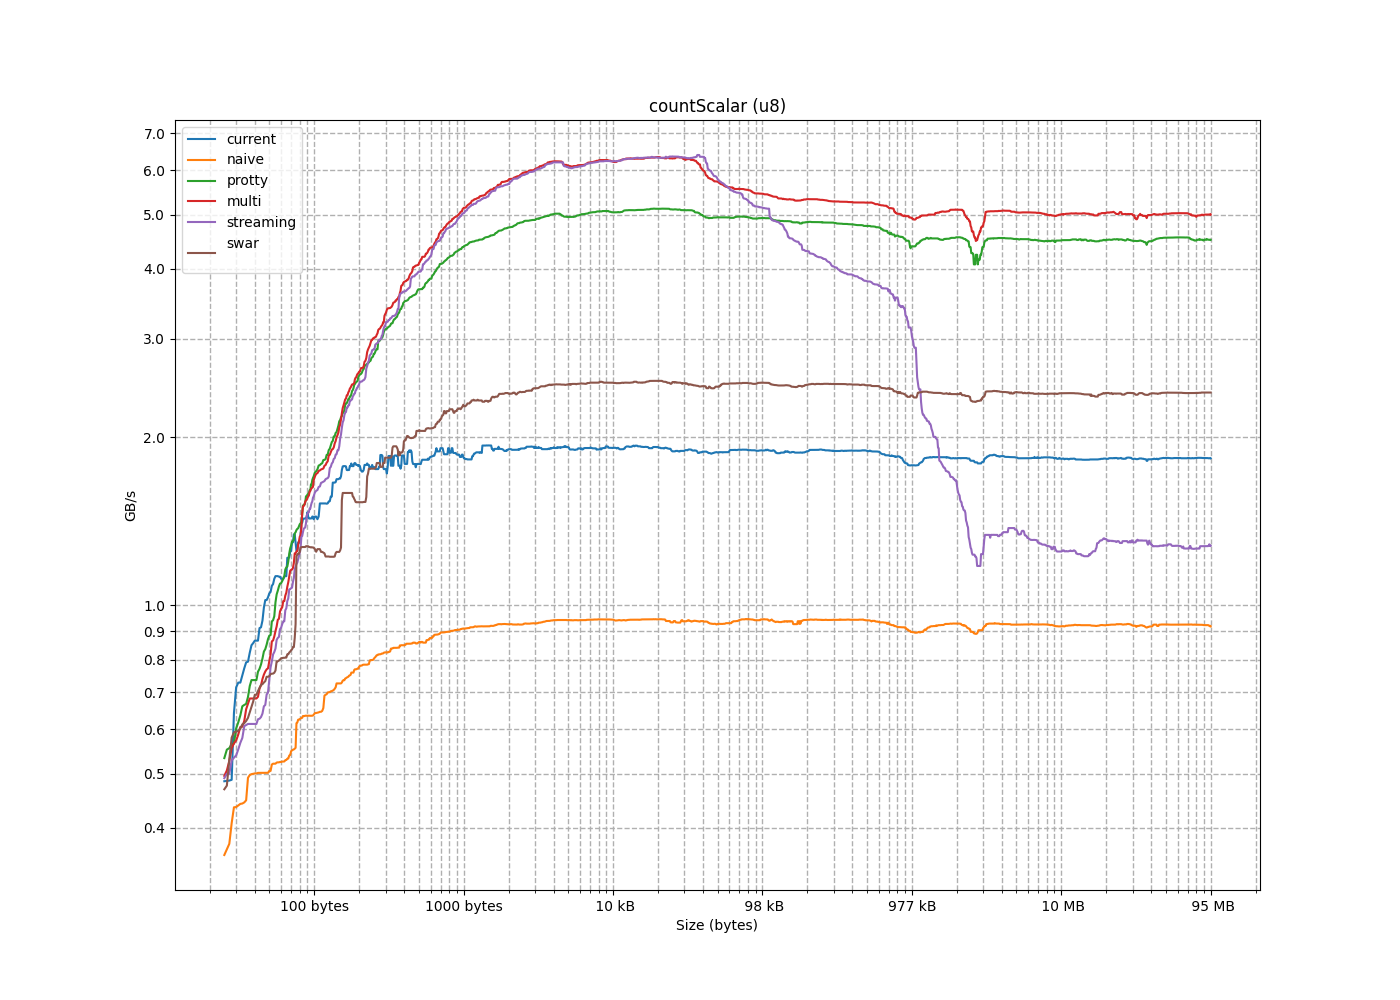

Source data for this figure (header and first rows):
size, current, naive, protty, multi, streaming, swar
1, 0.07394, 0.1125, 0.1415, 0.1424, 0.1424, 0.14
2, 0.1225, 0.1878, 0.2852, 0.2832, 0.2804, 0.283
3, 0.1683, 0.237, 0.425, 0.4233, 0.4112, 0.4121
4, 0.2033, 0.274, 0.2856, 0.2815, 0.244, 0.2155
5, 0.2323, 0.3009, 0.3539, 0.35, 0.3515, 0.2479
6, 0.2532, 0.3212, 0.4248, 0.4219, 0.4253, 0.269
7, 0.2743, 0.3378, 0.4782, 0.4794, 0.4997, 0.277
8, 0.2768, 0.3081, 0.565, 0.5665, 0.5678, 0.5303
9, 0.4853, 0.3055, 0.4795, 0.4955, 0.4999, 0.4585
10, 0.4796, 0.3267, 0.5554, 0.5554, 0.5526, 0.4614
11, 0.4846, 0.3385, 0.6025, 0.6068, 0.611, 0.4631
12, 0.486, 0.3448, 0.6665, 0.6665, 0.6621, 0.4641
13, 0.4829, 0.3577, 0.7174, 0.7176, 0.7154, 0.4689
14, 0.4847, 0.3663, 0.7776, 0.7695, 0.75, 0.4577
15, 0.4876, 0.3746, 0.8252, 0.8197, 0.8203, 0.476
16, 0.4351, 0.4354, 0.9051, 0.9141, 0.8937, 0.7053
17, 0.8884, 0.4387, 0.4321, 0.3897, 0.3665, 0.6292
18, 0.8562, 0.4358, 0.4584, 0.415, 0.391, 0.6158
19, 0.791, 0.4421, 0.4743, 0.4425, 0.4103, 0.6127
20, 0.7932, 0.4079, 0.504, 0.4567, 0.4344, 0.6019
21, 0.7718, 0.4442, 0.5332, 0.4936, 0.4526, 0.5966
22, 0.7498, 0.4481, 0.5521, 0.5067, 0.4675, 0.5945
23, 0.7277, 0.4415, 0.5658, 0.5271, 0.4908, 0.5801
24, 0.6421, 0.5069, 0.6177, 0.5732, 0.5282, 0.787
25, 0.9912, 0.499, 0.6358, 0.5876, 0.5341, 0.7117
26, 0.9392, 0.5094, 0.6601, 0.606, 0.539, 0.6436
27, 0.8487, 0.4972, 0.6637, 0.6214, 0.5793, 0.6922
28, 0.9137, 0.4916, 0.6858, 0.6522, 0.6081, 0.5928
29, 0.8649, 0.5005, 0.7352, 0.6815, 0.6257, 0.673
30, 0.7135, 0.4998, 0.761, 0.6864, 0.6313, 0.6587
31, 0.8229, 0.5057, 0.7701, 0.7195, 0.6404, 0.6213
32, 0.7153, 0.5193, 0.8352, 0.7684, 0.6986, 0.818
33, 1.23, 0.5313, 0.784, 0.7099, 0.66, 0.7552
34, 1.182, 0.5239, 0.8033, 0.7384, 0.6636, 0.7534
35, 1.175, 0.5301, 0.8269, 0.752, 0.6927, 0.7473
36, 1.128, 0.5247, 0.851, 0.7718, 0.6137, 0.7028
37, 1.092, 0.5284, 0.8702, 0.7617, 0.627, 0.728
38, 1.051, 0.5234, 0.8828, 0.7949, 0.7364, 0.723
39, 1.022, 0.5257, 0.8851, 0.8169, 0.7747, 0.7208
40, 0.9108, 0.5017, 0.9408, 0.8656, 0.7941, 0.8456
41, 0.6037, 0.4685, 0.9362, 0.88, 0.8254, 0.8051
42, 1.254, 0.5018, 0.9562, 0.8998, 0.8371, 0.8043
43, 1.217, 0.4933, 1.013, 0.9172, 0.8677, 0.7945
44, 1.034, 0.4874, 1.046, 0.9462, 0.8783, 0.7549
45, 1.116, 0.4987, 1.063, 0.9427, 0.907, 0.7577
46, 1.084, 0.5014, 1.094, 0.9922, 0.9125, 0.7454
47, 1.057, 0.4992, 1.106, 1.018, 0.9367, 0.732
48, 0.9678, 0.5388, 1.16, 1.054, 0.8172, 0.8939
49, 1.515, 0.529, 1.081, 0.9757, 0.8748, 0.7648
50, 1.492, 0.5318, 1.096, 0.986, 0.9259, 0.8313
51, 1.419, 0.5286, 1.115, 1.018, 0.9359, 0.8237
52, 1.384, 0.5255, 1.128, 0.8625, 0.9804, 0.8177
53, 1.218, 0.521, 1.17, 1.041, 0.9881, 0.8059
54, 1.297, 0.5021, 1.173, 1.08, 1.018, 0.8003
55, 1.247, 0.5092, 1.199, 1.1, 1.029, 0.7969
56, 1.126, 0.5484, 1.238, 1.154, 1.076, 0.9263
57, 0.9619, 0.5517, 1.265, 1.126, 1.068, 0.8748
58, 0.8668, 0.5526, 1.28, 1.158, 1.073, 0.8423
59, 1.406, 0.5562, 1.302, 1.16, 1.102, 0.8267
60, 1.022, 0.5505, 1.301, 1.166, 1.12, 0.8065
... 1,373 more rows
